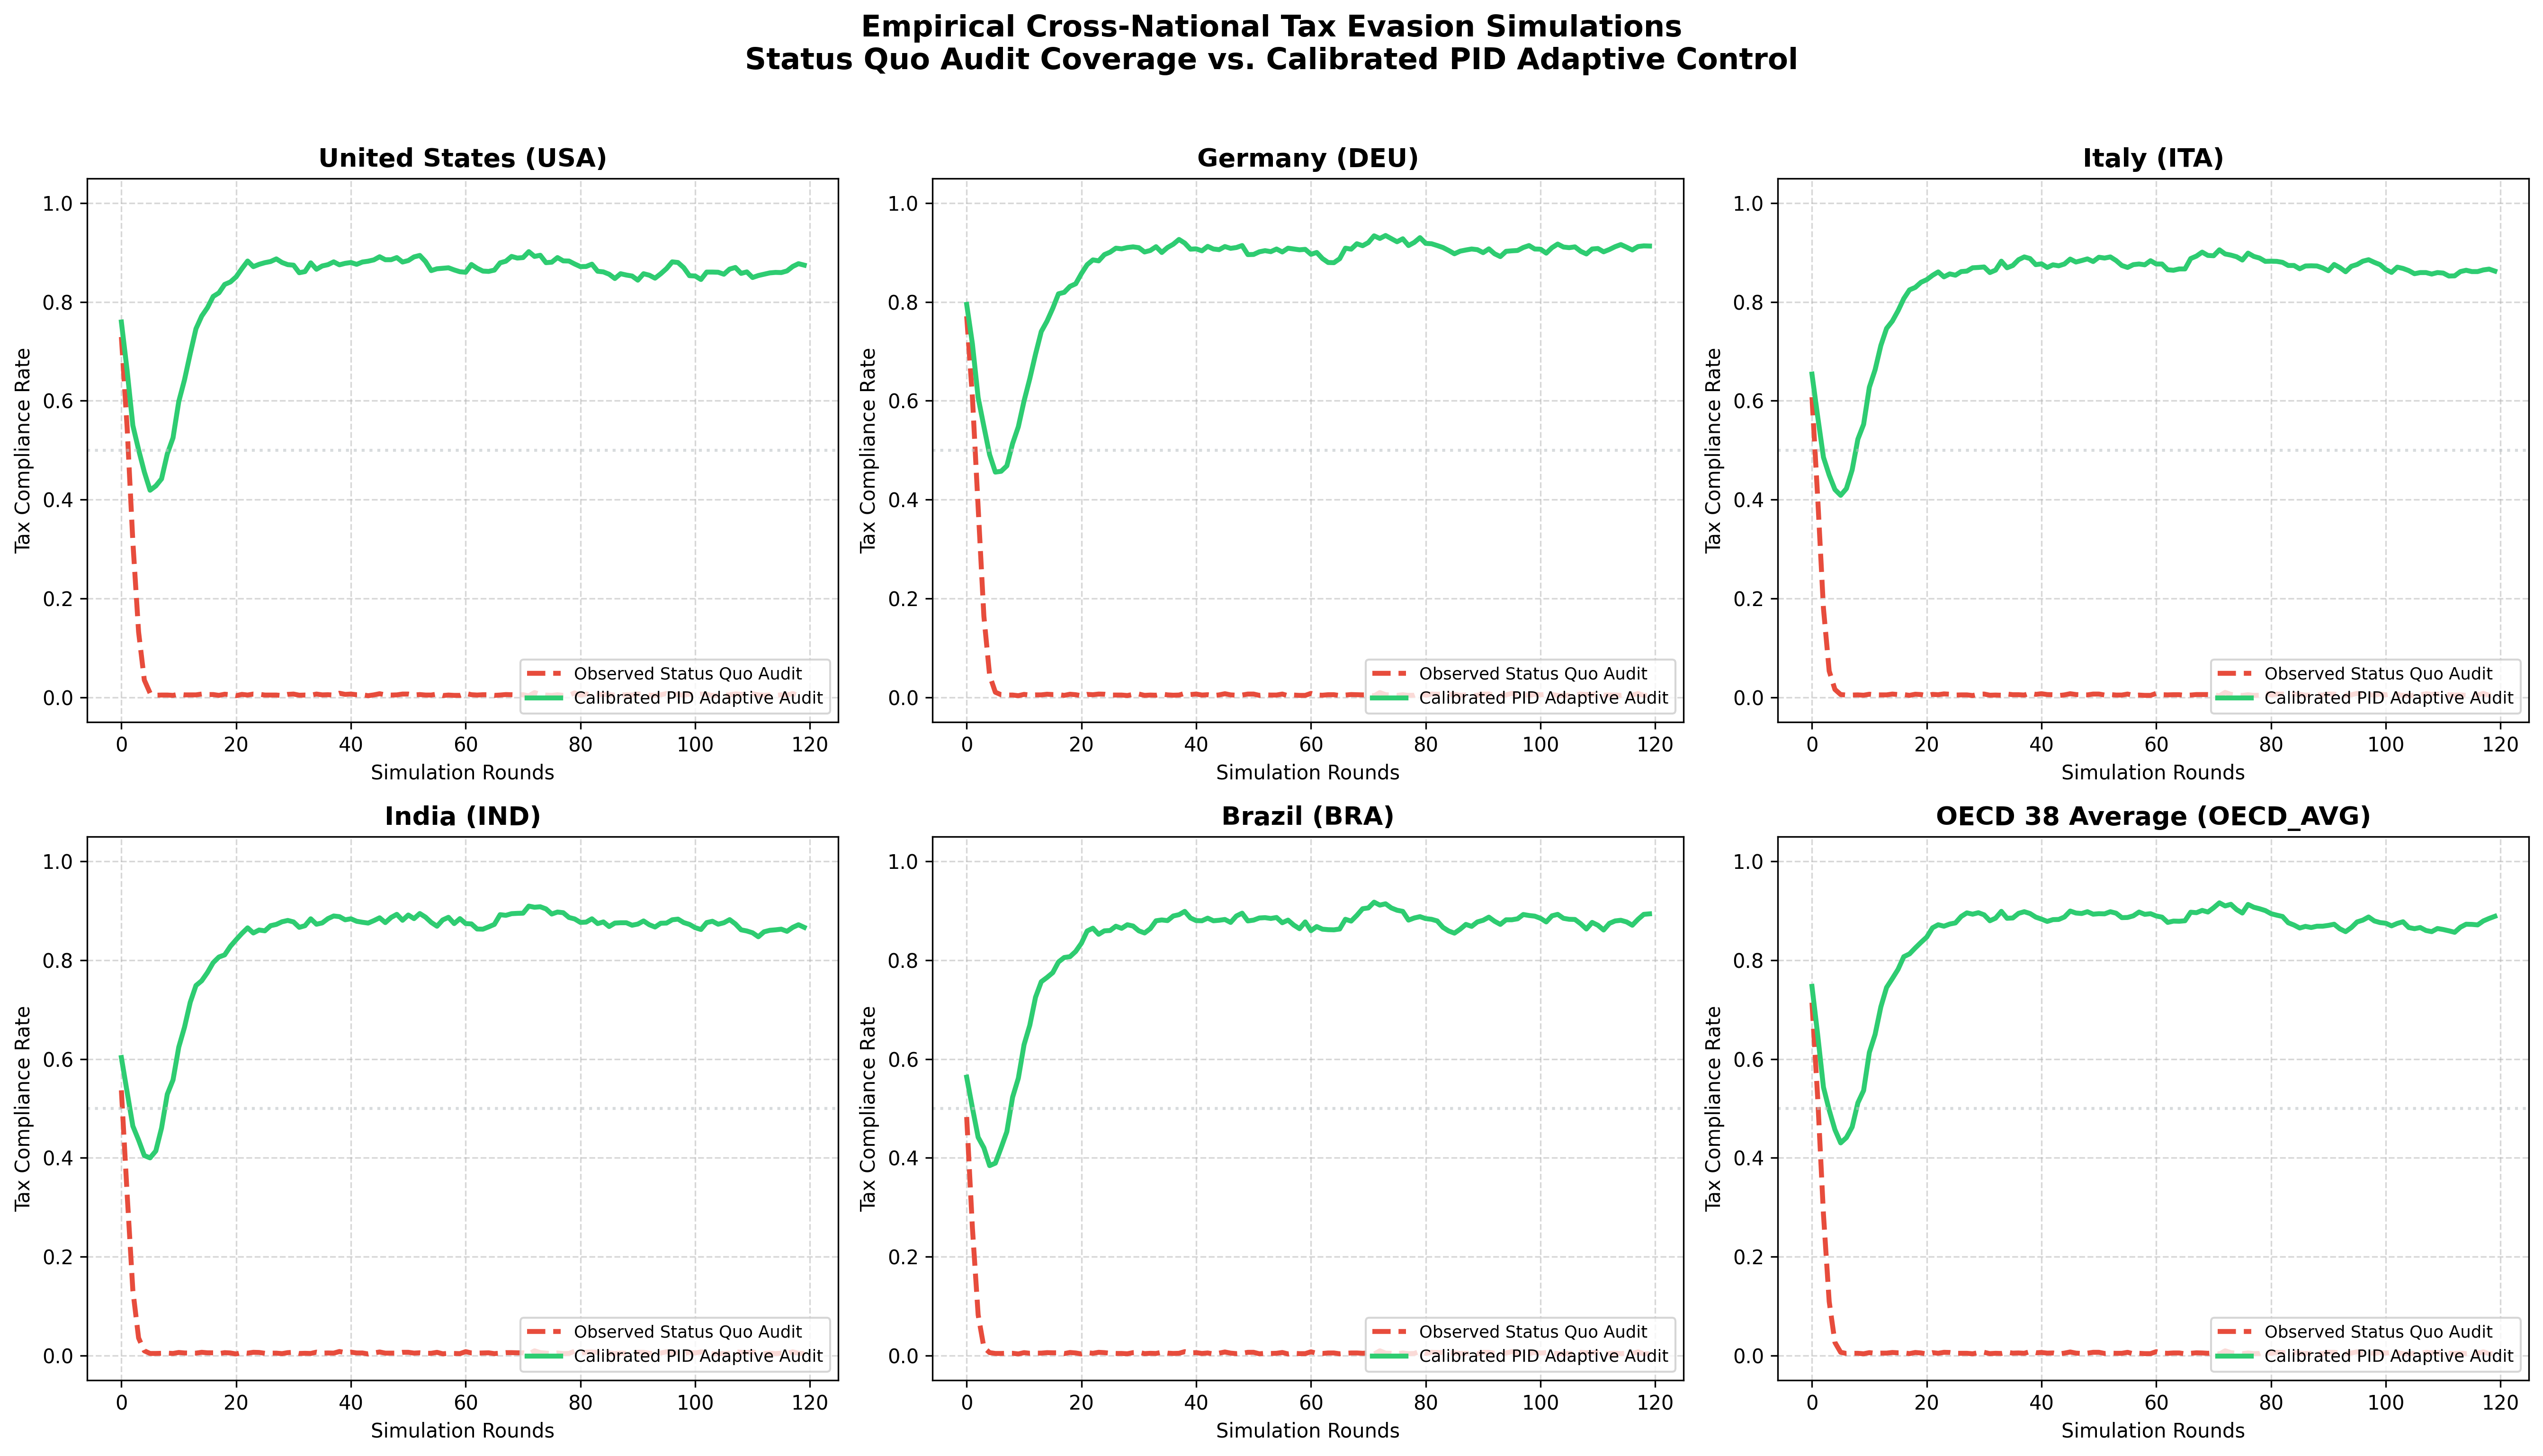

Source data for this figure (header and first rows):
Country, Code, Statutory Tax, Declared Share, Observed Audit, Policy Mode, Final Compliance, Stability (std), Total Net Revenue ($), Total Audit Cost ($)
United States, USA, 28.0%, 85.0%, 1.5%, Observed / Static, 0.5%, 0.001, 199,240, 4,779
United States, USA, 28.0%, 85.0%, 1.5%, PID Adaptive, 86.1%, 0.008, 3,195,711, 128,197
Germany, DEU, 31.0%, 88.0%, 2.2%, Observed / Static, 0.5%, 0.001, 257,197, 8,494
Germany, DEU, 31.0%, 88.0%, 2.2%, PID Adaptive, 90.8%, 0.005, 3,536,989, 201,828
Italy, ITA, 27.0%, 77.0%, 2.8%, Observed / Static, 0.5%, 0.001, 232,504, 7,994
Italy, ITA, 27.0%, 77.0%, 2.8%, PID Adaptive, 86.1%, 0.005, 3,086,327, 149,558
India, IND, 25.0%, 72.0%, 0.5%, Observed / Static, 0.5%, 0.001, 171,979, 4,779
India, IND, 25.0%, 72.0%, 0.5%, PID Adaptive, 86.6%, 0.009, 2,891,996, 124,337
Brazil, BRA, 34.0%, 69.0%, 1.2%, Observed / Static, 0.5%, 0.001, 238,762, 9,100
Brazil, BRA, 34.0%, 69.0%, 1.2%, PID Adaptive, 88.0%, 0.009, 3,934,141, 234,825
OECD 38 Average, OECD_AVG, 29.0%, 84.0%, 1.9%, Observed / Static, 0.5%, 0.001, 209,677, 4,990
OECD 38 Average, OECD_AVG, 29.0%, 84.0%, 1.9%, PID Adaptive, 86.9%, 0.009, 3,333,679, 132,273
